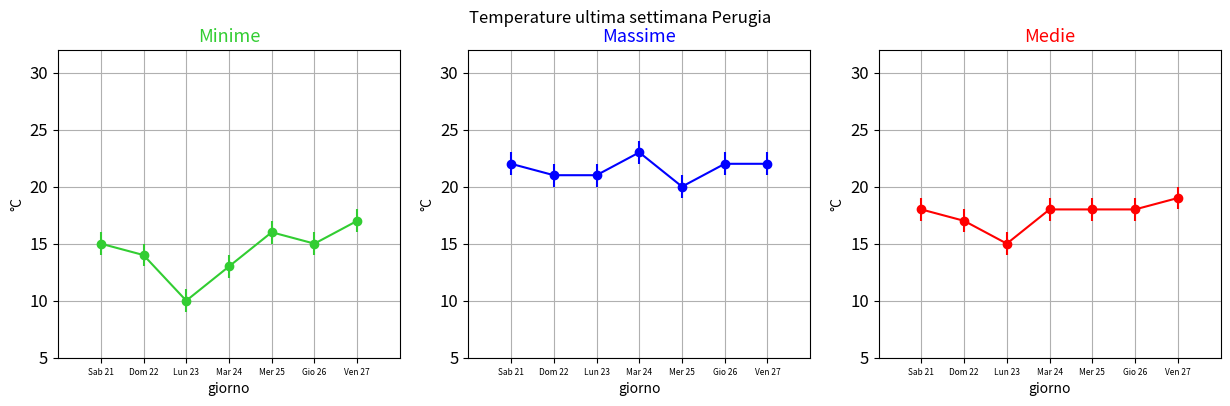
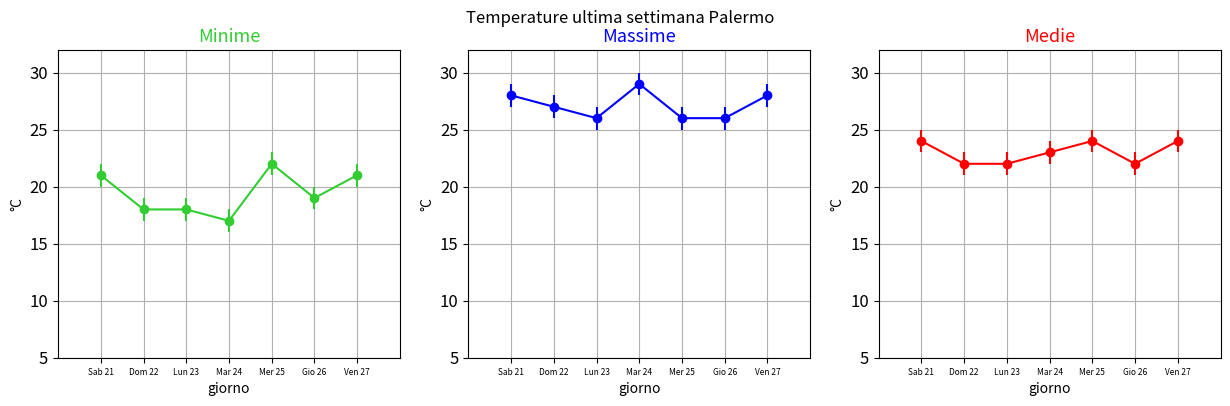
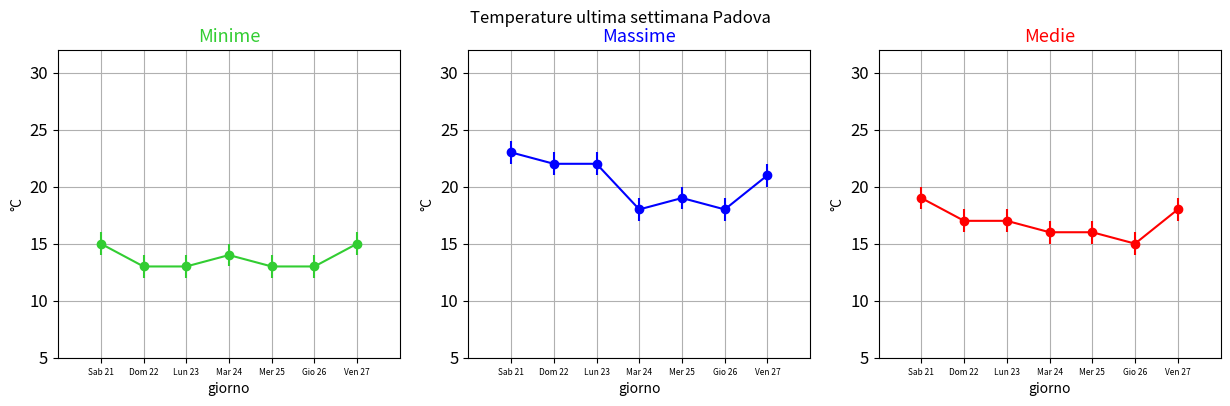
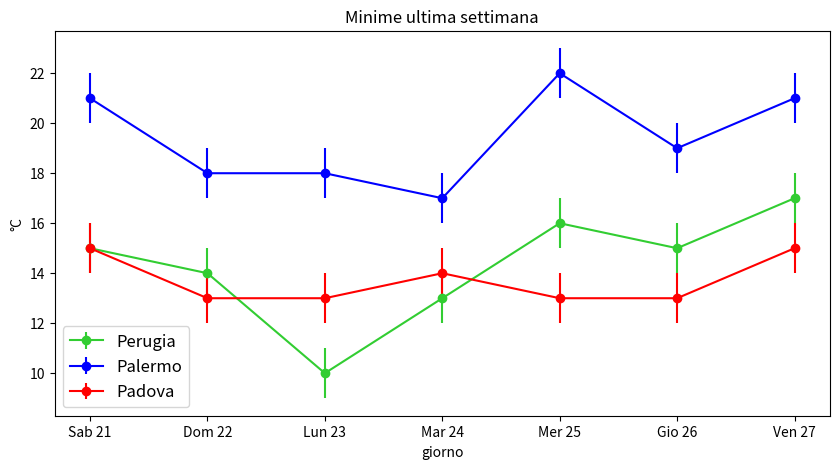
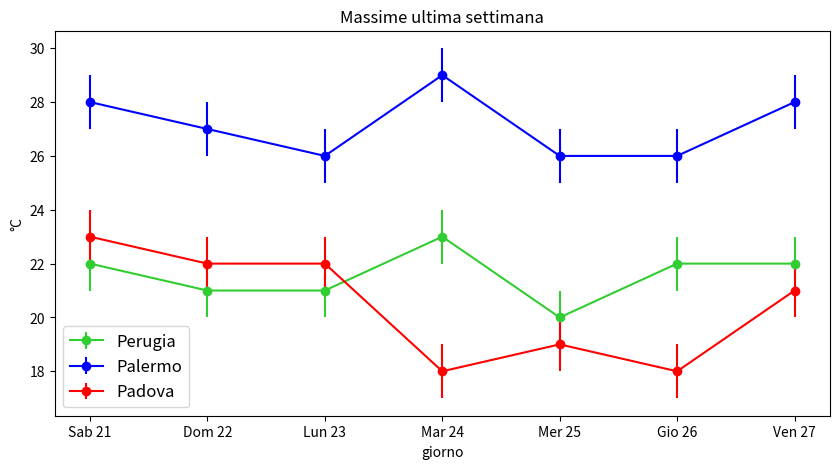
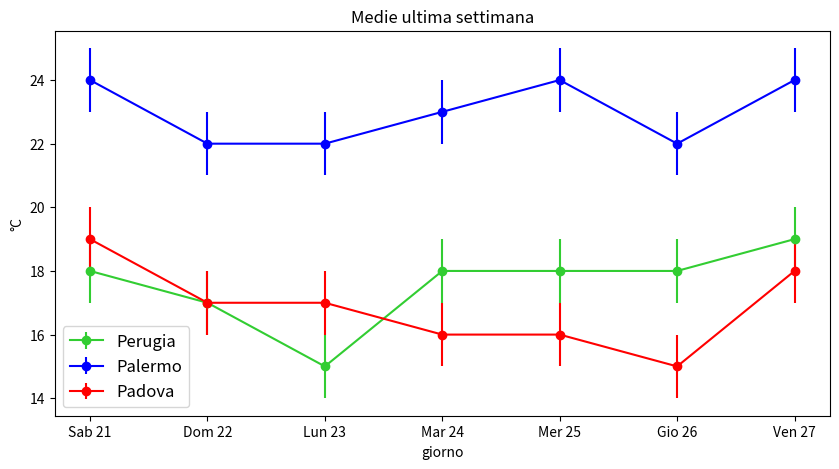

Generate these figures, in order, with matplotlib:
"""
Esercizio 1 matplotlib
    - Recuperare le temperature massime e minime per le località: Perugia, Palermo, Padova;
    - Creare un  data frame per ogni città con le temperature minima, massima e media per l'ultima settimana;
    - Mostrare i dati in una tabella per località;
    - Produrre un grafico di temperatura minima, massima e media in funzione del giorno per ogni città:
        . le tre temperature devono comparire nello stesso grafico ed essere accompagnate da una legenda;
        . assegnare un errore di un grado alle temperature minima e massima.
    - Produrre un grafico con le tre località insieme per temperature minime, massime e medie in funzione del giorno:
        .un grafico per tipo di temperatura con le città distinte da una legenda;
        .assegnare errore di un grado alle temperature massima e minima.

"""

import numpy as np
import pandas as pd
import matplotlib.pyplot as plt

# PARTE 1: creare dataframe per ogni località
#funzioni
def costruisci_tab(g, m, M, med):
    data = pd.DataFrame(columns = ['Data','Minima(°C)', 'Massima(°C)', 'Media(°C)'])
    data['Data'] = g
    data['Minima(°C)']= m
    data['Massima(°C)']= M
    data['Media(°C)']= med
    return data

def calcola_medie(minimi, massimi):
    medie= np.array(np.empty(0), dtype=int)
    for i in range(0, len(minimi)):
        term = int((minimi[i]+massimi[i])/2)
        medie = np.append(medie, term)
    return medie

#città
cityes= np.array(['Perugia', 'Palermo', 'Padova'])
date= np.array(['Sab 21', 'Dom 22', 'Lun 23', 'Mar 24', 'Mer 25', 'Gio 26', 'Ven 27'])

#Perugia (dati 3Bmeteo)
minimi_u = np.array([15, 14, 10, 13, 16, 15, 17])
massimi_u = np.array([22, 21, 21, 23, 20, 22, 22])
medie_u= calcola_medie(minimi_u, massimi_u)
u_data = costruisci_tab(date, minimi_u, massimi_u,medie_u)

#Palermo
minimi_s= np.array([21, 18, 18, 17, 22, 19, 21])
massimi_s = np.array([28, 27, 26, 29, 26, 26, 28])
medie_s= calcola_medie(minimi_s, massimi_s)
s_data = costruisci_tab(date, minimi_s, massimi_s,medie_s)

#Padova
minimi_v = np.array([15, 13, 13, 14, 13, 13, 15])
massimi_v = np.array([23, 22, 22, 18, 19, 18, 21])
medie_v= calcola_medie(minimi_v, massimi_v)
v_data = costruisci_tab(date, minimi_v, massimi_v,medie_v)

data_frame= np.array([u_data, s_data, v_data])
print('Perugia \n')
print(u_data)
print('\n')
print('Palermo \n')
print(s_data)
print('\n')
print('Padova \n')
print(v_data)

#PARTE 2: 1° grafico

"""
#Perugia
fig, ax = plt.subplots(1, 3, figsize=(15, 4)) 
plt.suptitle('Temperature nell ultima settimana Perugia')
ax[0].plot(u_data['Data'], u_data['Minima(°C)'], 'o-', color = 'limegreen')
ax[1].plot(u_data['Data'], u_data['Massima(°C)'], 'o-', color = 'blue')
ax[2].plot(u_data['Data'], u_data['Media(°C)'], 'o-', color = 'red')

ax[0].set_title('Minime', fontsize=13, color= 'limegreen')
ax[1].set_title('Massime', fontsize=13, color= 'blue')
ax[2].set_title('Medie', fontsize=13, color= 'red')

for i in range(0, 3):
    ax[i].set_xlabel('giorno')
    ax[i].set_ylabel('°C')
    ax[i].tick_params(axis='x', labelsize=6)
    ax[i].tick_params(axis='y', labelsize=12)
    ax[i].set_xlim(-1, 7)
    ax[i].set_ylim(5, 32)
    ax[i].grid(True)
plt.show()

#Palermo
fig, ax = plt.subplots(1, 3, figsize=(15, 4)) 
plt.suptitle('Temperature nell ultima settimana Palermo')
ax[0].plot(s_data['Data'], s_data['Minima(°C)'], 'o-', color = 'limegreen')
ax[1].plot(s_data['Data'], s_data['Massima(°C)'], 'o-', color = 'blue')
ax[2].plot(s_data['Data'], s_data['Media(°C)'], 'o-', color = 'red')

ax[0].set_title('Minime', fontsize=13, color= 'limegreen')
ax[1].set_title('Massime', fontsize=13, color= 'blue')
ax[2].set_title('Medie', fontsize=13, color= 'red')

for i in range(0, 3):
    ax[i].set_xlabel('giorno')
    ax[i].set_ylabel('°C')
    ax[i].tick_params(axis='x', labelsize=6)
    ax[i].tick_params(axis='y', labelsize=12)
    ax[i].set_xlim(-1, 7)
    ax[i].set_ylim(5, 32)
    ax[i].grid(True)
plt.show()

#Padova
fig, ax = plt.subplots(1, 3, figsize=(15, 4)) 
plt.suptitle('Temperature nell ultima settimana Padova')
ax[0].plot(v_data['Data'], v_data['Minima(°C)'], 'o-', color = 'limegreen')
ax[1].plot(v_data['Data'], v_data['Massima(°C)'], 'o-', color = 'blue')
ax[2].plot(v_data['Data'], v_data['Media(°C)'], 'o-', color = 'red')

ax[0].set_title('Minime', fontsize=13, color= 'limegreen')
ax[1].set_title('Massime', fontsize=13, color= 'blue')
ax[2].set_title('Medie', fontsize=13, color= 'red')

for i in range(0, 3):
    ax[i].set_xlabel('giorno')
    ax[i].set_ylabel('°C')
    ax[i].tick_params(axis='x', labelsize=6)
    ax[i].tick_params(axis='y', labelsize=12)
    ax[i].set_xlim(-1, 7)
    ax[i].set_ylim(5, 32)
    ax[i].grid(True)
plt.show()
"""

#versione con errorbar
#Perugia
fig, ax = plt.subplots(1, 3, figsize=(15, 4)) 
plt.suptitle('Temperature ultima settimana Perugia')
ax[0].errorbar(u_data['Data'], u_data['Minima(°C)'], yerr=1 , fmt='o-', color = 'limegreen')
ax[1].errorbar(u_data['Data'], u_data['Massima(°C)'], yerr=1, fmt='o-', color = 'blue')
ax[2].errorbar(u_data['Data'], u_data['Media(°C)'], yerr=1, fmt='o-', color = 'red')

ax[0].set_title('Minime', fontsize=13, color= 'limegreen')
ax[1].set_title('Massime', fontsize=13, color= 'blue')
ax[2].set_title('Medie', fontsize=13, color= 'red')

for i in range(0, 3):
    ax[i].set_xlabel('giorno')
    ax[i].set_ylabel('°C')
    ax[i].tick_params(axis='x', labelsize=6)
    ax[i].tick_params(axis='y', labelsize=12)
    ax[i].set_xlim(-1, 7)
    ax[i].set_ylim(5, 32)
    ax[i].grid(True)
plt.savefig('Perugia_3Bm.png')
#plt.show()

#Palermo
fig, ax = plt.subplots(1, 3, figsize=(15, 4)) 
plt.suptitle('Temperature ultima settimana Palermo')
ax[0].errorbar(s_data['Data'], s_data['Minima(°C)'], yerr=1, fmt='o-', color = 'limegreen')
ax[1].errorbar(s_data['Data'], s_data['Massima(°C)'], yerr=1, fmt='o-', color = 'blue')
ax[2].errorbar(s_data['Data'], s_data['Media(°C)'], yerr=1, fmt='o-', color = 'red')

ax[0].set_title('Minime', fontsize=13, color= 'limegreen')
ax[1].set_title('Massime', fontsize=13, color= 'blue')
ax[2].set_title('Medie', fontsize=13, color= 'red')

for i in range(0, 3):
    ax[i].set_xlabel('giorno')
    ax[i].set_ylabel('°C')
    ax[i].tick_params(axis='x', labelsize=6)
    ax[i].tick_params(axis='y', labelsize=12)
    ax[i].set_xlim(-1, 7)
    ax[i].set_ylim(5, 32)
    ax[i].grid(True)
plt.savefig('Palermo_3Bm.png')
#plt.show()

#Padova
fig, ax = plt.subplots(1, 3, figsize=(15, 4)) 
plt.suptitle('Temperature ultima settimana Padova')
ax[0].errorbar(v_data['Data'], v_data['Minima(°C)'], yerr=1, fmt='o-', color = 'limegreen')
ax[1].errorbar(v_data['Data'], v_data['Massima(°C)'], yerr=1, fmt='o-', color = 'blue')
ax[2].errorbar(v_data['Data'], v_data['Media(°C)'], yerr=1, fmt='o-', color = 'red')

ax[0].set_title('Minime', fontsize=13, color= 'limegreen')
ax[1].set_title('Massime', fontsize=13, color= 'blue')
ax[2].set_title('Medie', fontsize=13, color= 'red')

for i in range(0, 3):
    ax[i].set_xlabel('giorno')
    ax[i].set_ylabel('°C')
    ax[i].tick_params(axis='x', labelsize=6)
    ax[i].tick_params(axis='y', labelsize=12)
    ax[i].set_xlim(-1, 7)
    ax[i].set_ylim(5, 32)
    ax[i].grid(True)
plt.savefig('Padova_3Bm.png')
#plt.show()


#PARTE 3: 2° grafico

#Minime
fig, ax = plt.subplots( figsize=(10, 5) )
plt.title('Minime ultima settimana')
plt.errorbar(u_data['Data'], u_data['Minima(°C)'], yerr=1, fmt='o-', color = 'limegreen', label='Perugia')
plt.errorbar(s_data['Data'], s_data['Minima(°C)'], yerr=1, fmt='o-', color = 'blue', label = 'Palermo')
plt.errorbar(v_data['Data'], v_data['Minima(°C)'], yerr=1, fmt='o-', color = 'red', label= 'Padova')
plt.xlabel('giorno')
plt.ylabel('°C')
plt.xticks(fontsize= 10)
plt.yticks(fontsize=10)
plt.legend(fontsize= 12)
plt.savefig('all_min.png')
#plt.show()

#Massime
fig, ax = plt.subplots( figsize=(10, 5) )
plt.title('Massime ultima settimana')
plt.errorbar(u_data['Data'], u_data['Massima(°C)'], yerr=1, fmt='o-', color = 'limegreen', label='Perugia')
plt.errorbar(s_data['Data'], s_data['Massima(°C)'], yerr=1, fmt='o-', color = 'blue', label = 'Palermo')
plt.errorbar(v_data['Data'], v_data['Massima(°C)'], yerr=1, fmt='o-', color = 'red', label= 'Padova')
plt.xlabel('giorno')
plt.ylabel('°C')
plt.xticks(fontsize= 10)
plt.yticks(fontsize=10)
plt.legend(fontsize= 12)
plt.savefig('all_max.png')
#plt.show()

#Medie
fig, ax = plt.subplots( figsize=(10, 5) )
plt.title('Medie ultima settimana')
plt.errorbar(u_data['Data'], u_data['Media(°C)'], yerr=1, fmt='o-', color = 'limegreen', label='Perugia')
plt.errorbar(s_data['Data'], s_data['Media(°C)'], yerr=1, fmt='o-', color = 'blue', label = 'Palermo')
plt.errorbar(v_data['Data'], v_data['Media(°C)'], yerr=1, fmt='o-', color = 'red', label= 'Padova')
plt.xlabel('giorno')
plt.ylabel('°C')
plt.xticks(fontsize= 10)
plt.yticks(fontsize=10)
plt.legend(fontsize= 12)
plt.savefig('all_mean.png')
#plt.show()






